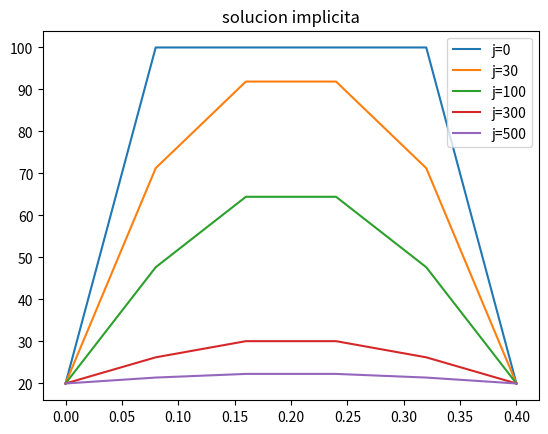
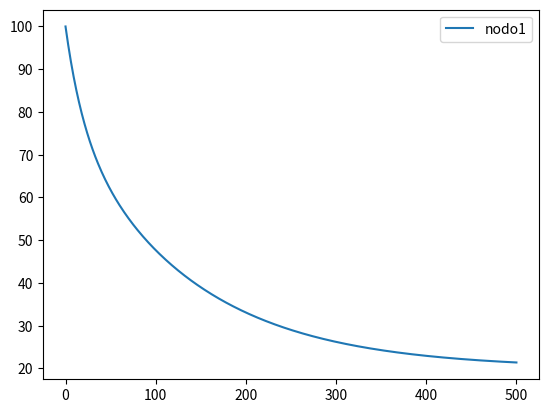

Reproduce these figures in Python, in order.
#!/usr/bin/env python3
# -*- coding: utf-8 -*-
"""
Created on Wed Apr 21 12:47:40 2021

[redacted]
"""

#caso esquema implicito del tiempo 
#ejemplo pared en una dimension

import numpy as np
import matplotlib.pyplot as plt


#parametros fisicos
k=200. #conductividad del material
rho=2000.  #densidad del material
cp=800. #capacidad calorifica del material
L=0.4 #espesor de pared
Tw=20. #temperatura de la pared
Tini=100. #temperatura inicial de los nodos internos


#parametros de la malla
n=6
dx=L/(n-1)
dt=1.
niter=500

#creacion de arreglos
xnodes=np.linspace(0,L,n)  #vector de las coordenadas x de cada nodo
tnodes=np.linspace(0,niter*dt,niter+1)


A=np.zeros((n,n))
B=np.zeros(n)

Tp=np.zeros(n)
Tf=np.zeros(n)
solution=np.zeros((n,niter+1))

#condiciones iniciales
Tp[1:n-1:1]=Tini
Tp[0]=Tw
Tp[n-1]=Tw
solution[:,0]=Tp

iter=0


for j in range(0,niter): #ciclo del tiempo
    #ensamble matriz A
    for i in range(0,n): 
        if i==0:
            A[i,i]=1
            B[i]=Tw
        
        if i>0 and i<n-1:
            A[i,i-1]=k/dx**2
            A[i,i+1]=k/dx**2
            A[i,i]=-2*k/dx**2-rho*cp/dt
            B[i]=-rho*cp/dt*Tp[i]
        
        if i==n-1:
            A[i,i]=1
            B[i]=Tw    
            
    Tf=np.linalg.solve(A,B)  #solucion del sistema AX=B
    solution[:,j+1]=Tf[:] #agrega a columna de matriz Historial
    Tp=Tf # para la siguiente iteracion se actualiza Tp
    

plt.figure(1)
plt.plot(xnodes,solution[:,0],label="j=0")
plt.plot(xnodes,solution[:,30],label="j=30")
plt.plot(xnodes,solution[:,100],label="j=100")
plt.plot(xnodes,solution[:,300],label="j=300")
plt.plot(xnodes,solution[:,500],label="j=500")
plt.title('solucion implicita')
plt.legend(loc='upper right')

plt.figure(2)
plt.plot(tnodes,solution[1,:],label="nodo1")
#plt.plot(tnodes,solution[2,:],label="nodo2")   
plt.legend(loc='upper right') 
    
    
    
    
    
    
    
        
    
































